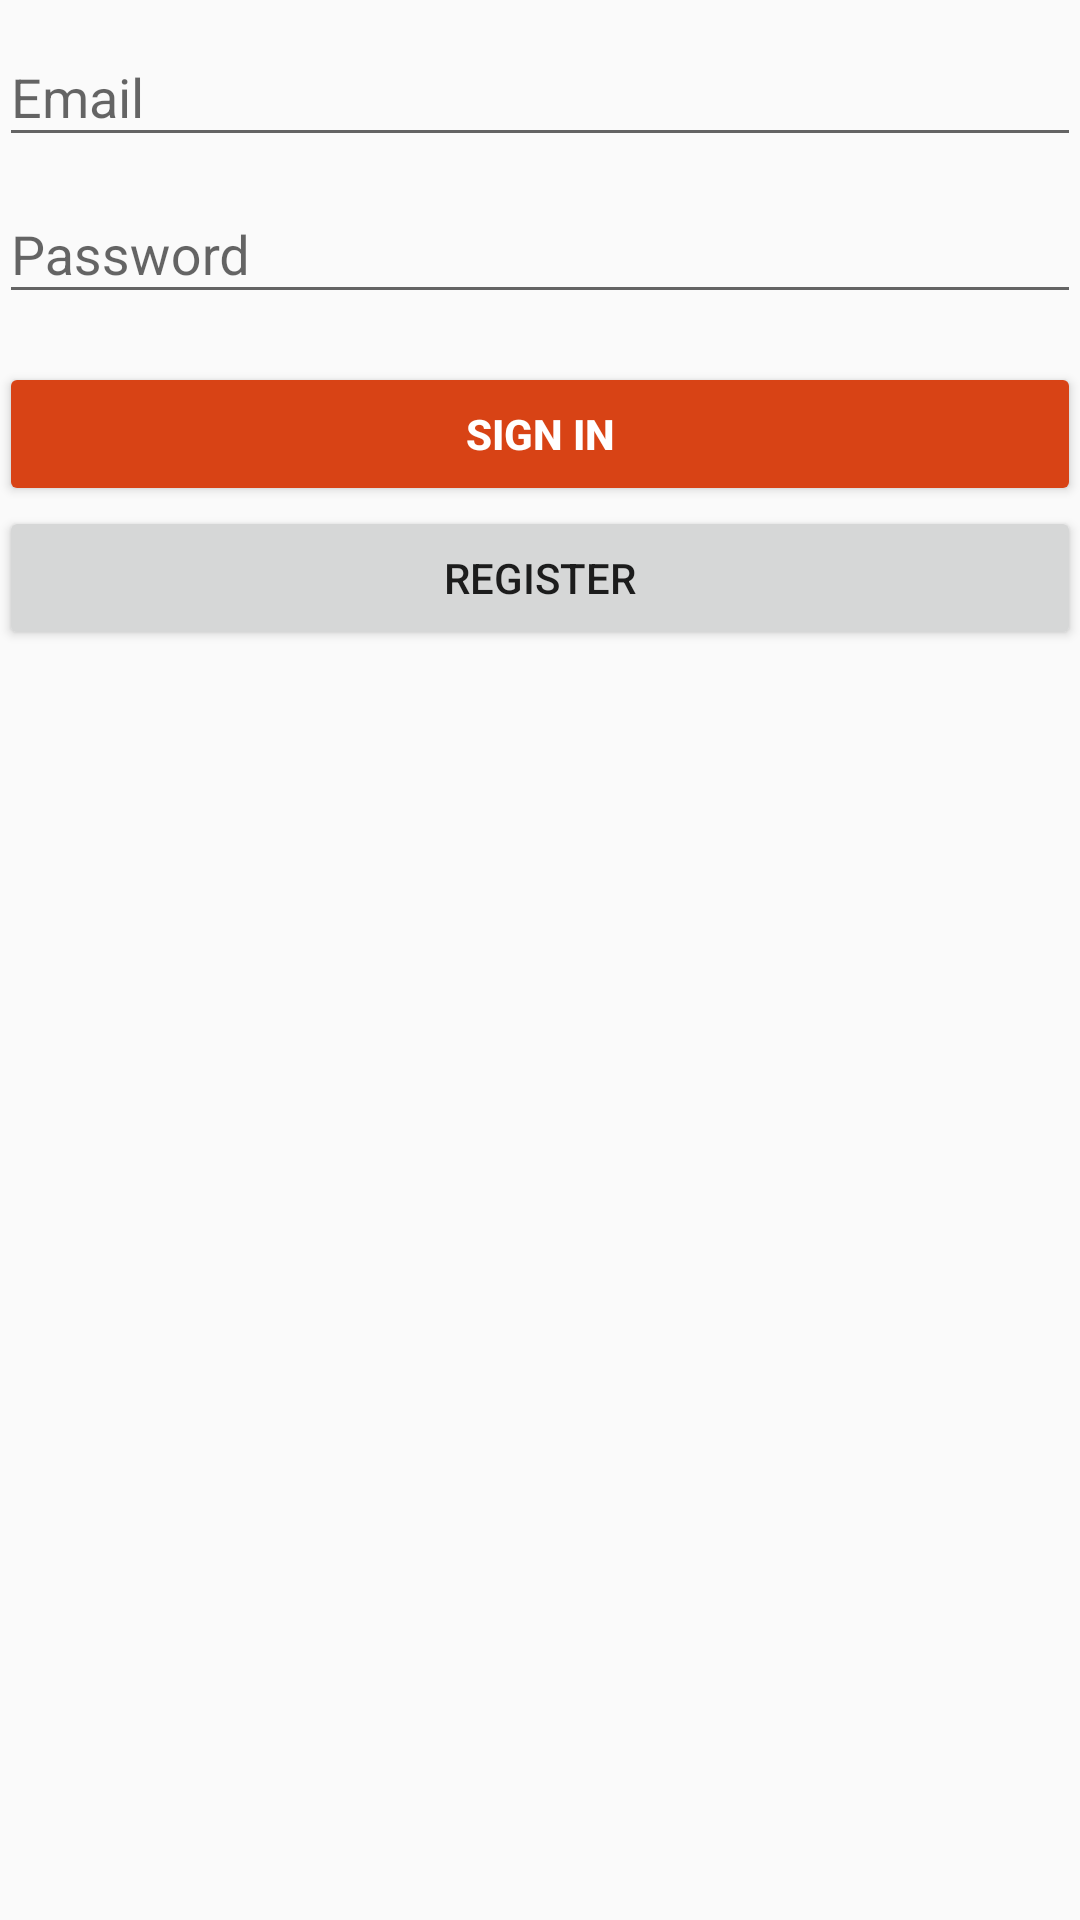

Write the Android layout XML for this screen, with the resource values it uses.
<!-- AndroidManifest.xml: application theme AppTheme -->
<!-- res/layout/activity_login.xml -->
<?xml version="1.0" encoding="utf-8"?>
<LinearLayout xmlns:android="http://schemas.android.com/apk/res/android"
    xmlns:tools="http://schemas.android.com/tools"
    android:layout_width="match_parent"
    android:layout_height="match_parent"
    android:gravity="center_horizontal"
    android:orientation="vertical"
    android:paddingLeft="@dimen/activity_horizontal_margin"
    android:paddingTop="@dimen/activity_vertical_margin"
    android:paddingRight="@dimen/activity_horizontal_margin"
    android:paddingBottom="@dimen/activity_vertical_margin"
    tools:context=".LoginActivity">

    
    <ProgressBar
        android:id="@+id/login_progress"
        style="?android:attr/progressBarStyleLarge"
        android:layout_width="wrap_content"
        android:layout_height="wrap_content"
        android:layout_marginBottom="8dp"
        android:visibility="gone" />

    <ScrollView
        android:id="@+id/login_form"
        android:layout_width="match_parent"
        android:layout_height="match_parent">

        <LinearLayout
            android:id="@+id/email_login_form"
            android:layout_width="match_parent"
            android:layout_height="wrap_content"
            android:orientation="vertical">

            <android.support.design.widget.TextInputLayout
                android:layout_width="match_parent"
                android:layout_height="wrap_content">

                <AutoCompleteTextView
                    android:id="@+id/email"
                    android:layout_width="match_parent"
                    android:layout_height="wrap_content"
                    android:hint="@string/prompt_email"
                    android:inputType="textEmailAddress"
                    android:maxLines="1"
                    android:singleLine="true" />

            </android.support.design.widget.TextInputLayout>

            <android.support.design.widget.TextInputLayout
                android:layout_width="match_parent"
                android:layout_height="wrap_content">

                <EditText
                    android:id="@+id/password"
                    android:layout_width="match_parent"
                    android:layout_height="wrap_content"
                    android:hint="@string/prompt_password"
                    android:imeActionId="6"
                    android:imeOptions="actionUnspecified"
                    android:inputType="textPassword"
                    android:maxLines="1"
                    android:singleLine="true" />

            </android.support.design.widget.TextInputLayout>

            <Button
                android:id="@+id/email_sign_in_button"
                style="@style/Widget.AppCompat.Button.Colored"
                android:layout_width="match_parent"
                android:layout_height="wrap_content"
                android:layout_marginTop="16dp"
                android:text="@string/action_sign_in"
                android:textStyle="bold" />

            <Button
                android:id="@+id/register_button"
                android:layout_width="match_parent"
                android:layout_height="wrap_content"
                android:onClick="openRegister"
                android:text="@string/action_register" />

        </LinearLayout>
    </ScrollView>
</LinearLayout>
<!-- resources referenced by this layout -->
<resources>
  <string name="action_register">Register</string>
  <string name="action_sign_in">Sign in</string>
  <string name="prompt_email">Email</string>
  <string name="prompt_password">Password</string>
  <style name="AppTheme" parent="Theme.AppCompat.Light.DarkActionBar">
          
          <item name="colorPrimary">@color/colorPrimary</item>
          <item name="colorPrimaryDark">@color/colorPrimaryDark</item>
          <item name="colorAccent">@color/colorAccent</item>
      </style>
  <color name="colorPrimary">#424242</color>
  <color name="colorPrimaryDark">#212121</color>
  <color name="colorAccent">#D84315</color>
</resources>
